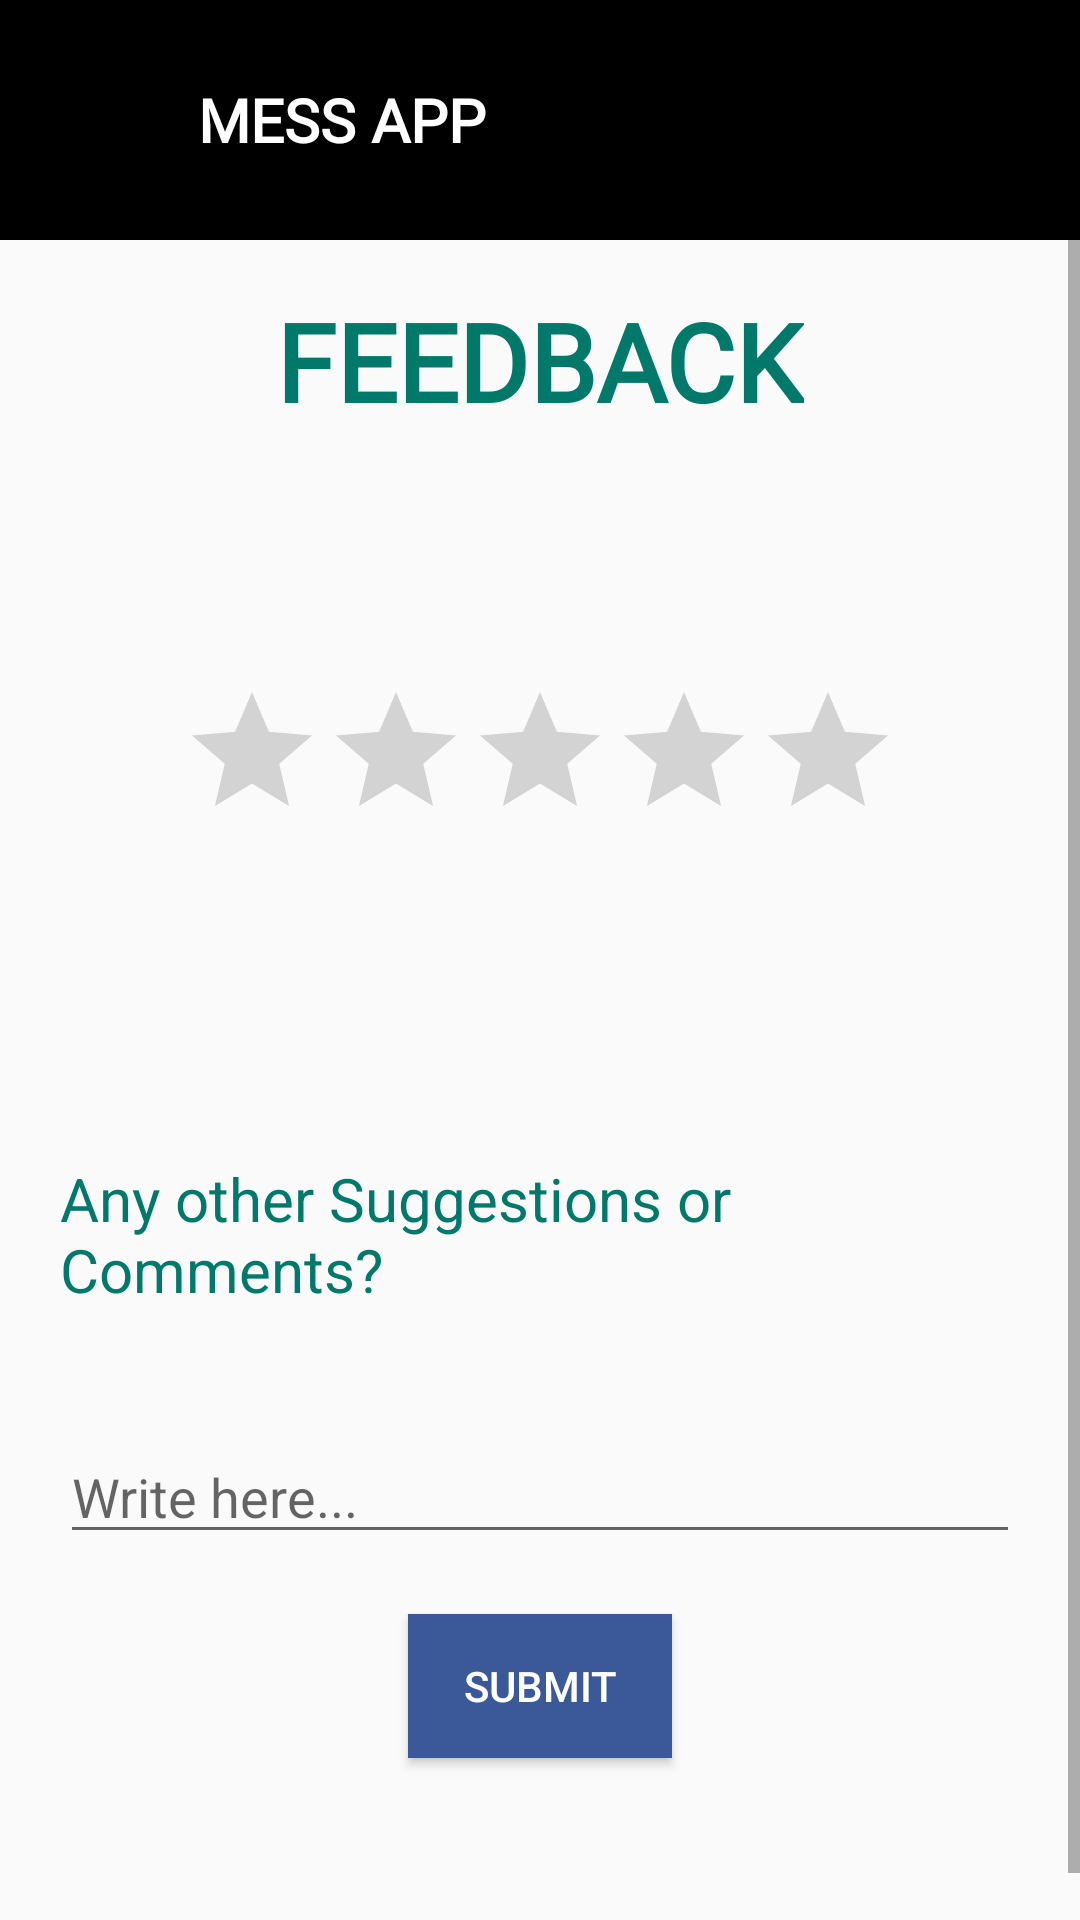

Layout XML and referenced resources for this Android screen:
<!-- AndroidManifest.xml: application theme AppTheme -->
<!-- res/layout/activity_feedback_main.xml -->
<?xml version="1.0" encoding="utf-8"?>
<androidx.drawerlayout.widget.DrawerLayout xmlns:android="http://schemas.android.com/apk/res/android"
    xmlns:app="http://schemas.android.com/apk/res-auto"
    xmlns:tools="http://schemas.android.com/tools"
    android:id="@+id/drawer_layout"
    android:layout_width="match_parent"
    android:layout_height="match_parent"
    android:fitsSystemWindows="true"
    tools:context=".FeedbackClass">

    <LinearLayout
        android:layout_width="match_parent"
        android:layout_height="match_parent"
        android:orientation="vertical">

        <include
            layout="@layout/toolbar"/>

        <ScrollView
            android:layout_width="match_parent"
            android:layout_height="match_parent">

            <LinearLayout
                android:layout_width="match_parent"
                android:layout_height="wrap_content"
                android:orientation="vertical">

                <TextView
                    android:layout_width="wrap_content"
                    android:layout_height="wrap_content"
                    android:layout_marginTop="@dimen/activity_vertical_margin"
                    android:layout_gravity="center_horizontal"
                    android:text="FEEDBACK"
                    android:fontFamily="@font/montserrat"
                    android:textColor="@color/colorPrimaryDark"
                    android:textSize="36sp"
                    android:textStyle="bold" />

                <TextView
                    android:id="@+id/tvTime"
                    android:layout_width="wrap_content"
                    android:layout_height="wrap_content"
                    android:text=""
                    android:layout_marginTop="40dp"
                    android:layout_gravity="center_horizontal"
                    android:textColor="@color/black"
                    android:textStyle="bold"
                    android:textSize="24sp" />

                <RatingBar
                    android:id="@+id/rbStar"
                    android:layout_width="wrap_content"
                    android:layout_height="wrap_content"
                    android:layout_gravity="center"
                    android:layout_margin="10dp" />

                <LinearLayout
                    android:id="@+id/itemFeedback"
                    android:layout_width="match_parent"
                    android:layout_height="wrap_content"
                    android:layout_gravity="center_horizontal"
                    android:layout_margin="20dp"
                    android:orientation="horizontal">

                    <TextView
                        android:id="@+id/tvFoodItem"
                        android:layout_width="0dp"
                        android:layout_height="match_parent"
                        android:layout_weight="2"
                        android:gravity="center"
                        android:textColor="@color/black"
                        android:textSize="24sp" />

                </LinearLayout>

                <TextView
                    android:layout_width="wrap_content"
                    android:layout_height="wrap_content"
                    android:layout_gravity="center_horizontal"
                    android:layout_margin="20dp"
                    android:text="Any other Suggestions or Comments?"
                    android:textColor="@color/colorPrimaryDark"
                    android:textSize="20sp" />

                <EditText
                    android:id="@+id/etComment"
                    android:layout_width="match_parent"
                    android:layout_height="wrap_content"
                    android:layout_gravity="center_horizontal"
                    android:ems="10"
                    android:layout_margin="20dp"
                    android:hint="Write here..."
                    android:gravity="start|top"
                    android:inputType="textMultiLine" />

                <Button
                    android:id="@+id/submit"
                    android:layout_width="wrap_content"
                    android:layout_height="wrap_content"
                    android:layout_gravity="center_horizontal"
                    android:layout_marginBottom="70dp"
                    android:text="Submit"
                    android:textColor="@color/white"
                    android:background="@color/blue_button"/>

            </LinearLayout>

        </ScrollView>

    </LinearLayout>

    <com.google.android.material.navigation.NavigationView
        android:id="@+id/navigation"
        android:layout_width="match_parent"
        android:layout_height="match_parent"
        android:layout_gravity="start"
        android:background="@color/black"
        android:fitsSystemWindows="true"
        app:itemTextAppearance="@style/NavDrawerTextStyle"
        app:headerLayout="@layout/nav_header"
        app:menu="@menu/nav_menu"/>


</androidx.drawerlayout.widget.DrawerLayout>
<!-- res/layout/toolbar.xml (included above) -->
<?xml version="1.0" encoding="utf-8"?>
<androidx.appcompat.widget.Toolbar xmlns:android="http://schemas.android.com/apk/res/android"
    xmlns:app="http://schemas.android.com/apk/res-auto"
    xmlns:tools="http://schemas.android.com/tools"
    android:id="@+id/toolbar"
    android:layout_width="match_parent"
    android:layout_height="wrap_content"
    android:fitsSystemWindows="true"
    android:background="@color/black"
    android:minHeight="?attr/actionBarSize"
    app:titleTextColor="@android:color/white">

    <LinearLayout
        android:layout_width="wrap_content"
        android:layout_height="wrap_content"
        android:layout_marginBottom="20dp"
        android:layout_marginTop="20dp"
        android:layout_gravity="center_vertical"
        android:orientation="horizontal">

            <ImageView
                android:layout_width="40dp"
                android:layout_height="40dp"
                android:layout_gravity="center_vertical"
                android:layout_marginEnd="10dp"
                app:srcCompat="@drawable/dark_logo"/>

        <TextView
            android:id="@+id/tvTitle"
            android:layout_width="wrap_content"
            android:layout_height="wrap_content"
            android:layout_gravity="center_vertical"
            android:clickable="true"
            android:fontFamily="@font/open_sans"
            android:text="@string/app_name"
            android:textColor="#FFFFFF"
            android:textSize="20sp"
            android:textStyle="bold" />
        </LinearLayout>

    <ImageView
        android:id="@+id/menu_icon"
        android:clickable="true"
        android:layout_width="wrap_content"
        android:layout_height="wrap_content"
        android:layout_gravity="center_vertical|right"
        android:layout_margin="10dp"
        app:srcCompat="@drawable/ic_menu"/>

</androidx.appcompat.widget.Toolbar>
<!-- res/layout/nav_header.xml (included above) -->
<?xml version="1.0" encoding="utf-8"?>
<LinearLayout xmlns:android="http://schemas.android.com/apk/res/android"
    xmlns:app="http://schemas.android.com/apk/res-auto"
    android:layout_width="match_parent"
    android:layout_height="@dimen/nav_header_height"
    android:background="@color/black"
    android:gravity="bottom"
    android:orientation="vertical"
    android:paddingLeft="@dimen/activity_horizontal_margin"
    android:paddingTop="@dimen/activity_vertical_margin"
    android:paddingRight="@dimen/activity_horizontal_margin"
    android:paddingBottom="@dimen/activity_vertical_margin"
    android:theme="@style/ThemeOverlay.AppCompat.Dark">

    <ImageView
        android:id="@+id/imageView"
        android:layout_width="wrap_content"
        android:layout_height="wrap_content"
        android:layout_marginTop="10dp"
        android:paddingTop="@dimen/nav_header_vertical_spacing"
        app:srcCompat="@mipmap/ic_launcher_round" />

    <TextView
        android:id="@+id/tvRollNo"
        android:layout_width="match_parent"
        android:layout_height="wrap_content"
        android:paddingTop="@dimen/nav_header_vertical_spacing"
        android:textAppearance="@style/TextAppearance.AppCompat.Body1"
        android:textSize="16sp"
        android:textStyle="bold" />

    <TextView
        android:id="@+id/tvEmail"
        android:layout_width="wrap_content"
        android:layout_height="wrap_content"
        android:textColor="@color/white"
        android:textSize="16sp" />

    <TextView
        android:id="@+id/tvHostel"
        android:layout_width="wrap_content"
        android:layout_height="wrap_content"
        android:textColor="@color/white"
        android:textSize="16sp" />

    <View
        android:layout_width="match_parent"
        android:layout_height="3dp"
        android:layout_marginTop="10dp"
        android:background="@color/colorPrimary" />

</LinearLayout>
<!-- resources referenced by this layout -->
<resources>
  <color name="black">#000000</color>
  <color name="blue_button">#3b5998</color>
  <color name="colorPrimary">#009688</color>
  <color name="colorPrimaryDark">#00796B</color>
  <color name="white">#FFFFFF</color>
  <dimen name="activity_horizontal_margin">16dp</dimen>
  <dimen name="activity_vertical_margin">16dp</dimen>
  <dimen name="nav_header_height">200dp</dimen>
  <dimen name="nav_header_vertical_spacing">10dp</dimen>
  <string name="app_name">MESS APP</string>
  <style name="NavDrawerTextStyle" parent="Base.TextAppearance.AppCompat">
          <item name="android:textColor">#FFFFFF</item>
          <item name="android:textSize">16sp</item>
          <item name="android:textStyle">bold</item>
          <item name="fontFamily">@font/montserrat</item>
      </style>
  <style name="AppTheme" parent="Theme.AppCompat.Light.NoActionBar">
          
          <item name="colorPrimary">@color/colorPrimary</item>
          <item name="colorPrimaryDark">@color/colorPrimaryDark</item>
          <item name="colorAccent">@color/colorAccent</item>
      </style>
  <color name="colorAccent">#8BC34A</color>
</resources>
